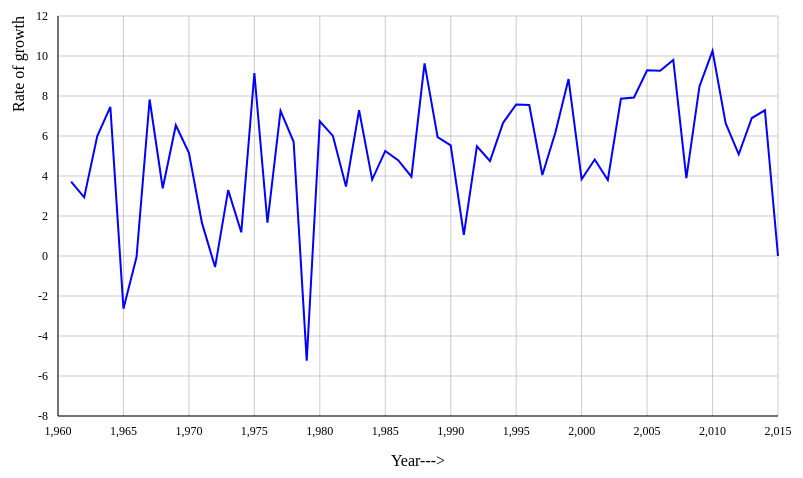
D3 v3 page, settled after 360 driven frames (6 s of simulated time); the page loaded 1 data file(s).


    d3.json("data/gdpIND.json",function(dataset){
      var margin = {top: 50, right: 220, bottom: 100, left: 60},
      width = 1000 - margin.left - margin.right;
      height = 550 - margin.top - margin.bottom;

      var xScale = d3.scale.linear()
      .domain([d3.min(dataset, function(d){ return d.year; }), d3.max(dataset, function(d){ return d.year; })])
      .range([0, width])
      .nice();
      bisectDate = d3.bisector(function(d) { return d.year; }).left;

      var yScale = d3.scale.linear()
      .domain([-8, 12])
      .range([height, 0]);

      var xAxis = d3.svg.axis()
      .scale(xScale)
      .orient("bottom")
      .innerTickSize(-height)
      .outerTickSize(0)
      .tickPadding(10);

      var yAxis = d3.svg.axis()
      .scale(yScale)
      .orient("left")
      .innerTickSize(-width)
      .outerTickSize(0)
      .tickPadding(10);

      var line = d3.svg.line()
      .x(function(d) { return xScale(d.year); })
      .y(function(d) { return yScale(d.gdp); });

      var svg = d3.select("#svg").append("svg")
      .attr("width", width + margin.left + margin.right)
      .attr("height", height + margin.top + margin.bottom)
      .attr("align","center")
      .append("g")
      .attr("transform", "translate(" + margin.left + "," + margin.top + ")")
      .attr("align","center");

      svg.append("g")
      .attr("class", "x axis")
      .attr("transform", "translate(0," + height + ")")
      .call(xAxis)
      .append("text")
      .attr("y", 50)
      .attr("x",width/2)
      .style("text-anchor", "middle")
      .text("Year--->");

      svg.append("g")
      .attr("class", "y axis")
      .call(yAxis)
      .append("text")
      .attr("transform", "rotate(-90)")
      .attr("y", 6)
      .attr("dy",-40)
      .style("text-anchor", "end")
      .text("Rate of growth");

      svg.append("path")
      .data([dataset])
      .attr("class", "line")
      .attr("d", line);

      var focus = svg.append("g")
      .style("display", "none");

      // append the circle at the intersection
      focus.append("circle")
      .attr("class", "y")
      .style("fill", "none")
      .style("stroke", "red")
      .attr("r", 4);

      // append the rectangle to capture mouse
      svg.append("rect")
      .attr("width", width)
      .attr("height", height)
      .style("fill", "none")
      .style("pointer-events", "all")
      .on("mouseover", function() { focus.style("display", null); })
      .on("mouseout", function() { focus.style("display", "none"); })
      .on("mousemove", mousemove);

      // append the x line
      focus.append("rect")
      .attr("class","pan")
      .attr("width", 180)
      .attr("height", 50)
      .style("fill", "none")
      .attr("dx", 10)
      .attr("dy", "-.6em")
      .attr("rx",10)
      .attr("ry",10)
      .style("fill","#1a0000")
      .style("fill-opacity",0.5);

      // place the value at the intersection
      focus.append("text")
      .attr("class", "y1")
      .style("opacity", 0.8)
      .attr("dx", 12)
      .attr("dy", "-.3em")
      .style('fill', 'white');

      // place the date at the intersection
      focus.append("text")
      .attr("class", "y3")
      .style("opacity", 0.8)
      .attr("dx", 12)
      .attr("dy", "1em")
      .style('fill', 'white');

      function mousemove() {
        var x0 = xScale.invert(d3.mouse(this)[0]),
        i = bisectDate(dataset, x0, 1),
        d0 = dataset[i - 1],
        d1 = dataset[i],
        d = x0 - d0.year > d1.year - x0 ? d1 : d0;

        focus.select("circle.y")
        .attr("transform",
        "translate(" + xScale(d.year) + "," +
        yScale(d.gdp) + ")");

        focus.select("text.y1")
        .attr("transform",
        "translate(" + xScale(d.year) + "," +
        yScale(d.gdp) + ")")
        .text("GDP-"+d.gdp);

        focus.select("text.y3")
        .attr("transform",
        "translate(" + xScale(d.year) + "," +
        yScale(d.gdp) + ")")
        .text("Year-"+d.year);

        focus.select("rect.pan")
        .attr("transform",
        "translate(" + xScale(d.year) + "," +
        yScale(d.gdp+1.3)+ ")");
      }
    })
    

### data: data/gdpIND.json
[
 {
  "year": 1961,
  "gdp": 3.723
 },
 {
  "year": 1962,
  "gdp": 2.931
 },
 {
  "year": 1963,
  "gdp": 5.994
 },
 {
  "year": 1964,
  "gdp": 7.453
 },
 {
  "year": 1965,
  "gdp": -2.636
 },
 {
  "year": 1966,
  "gdp": -0.05533
 },
 {
  "year": 1967,
  "gdp": 7.826
 },
 {
  "year": 1968,
  "gdp": 3.388
 },
 "... 47 more items"
]